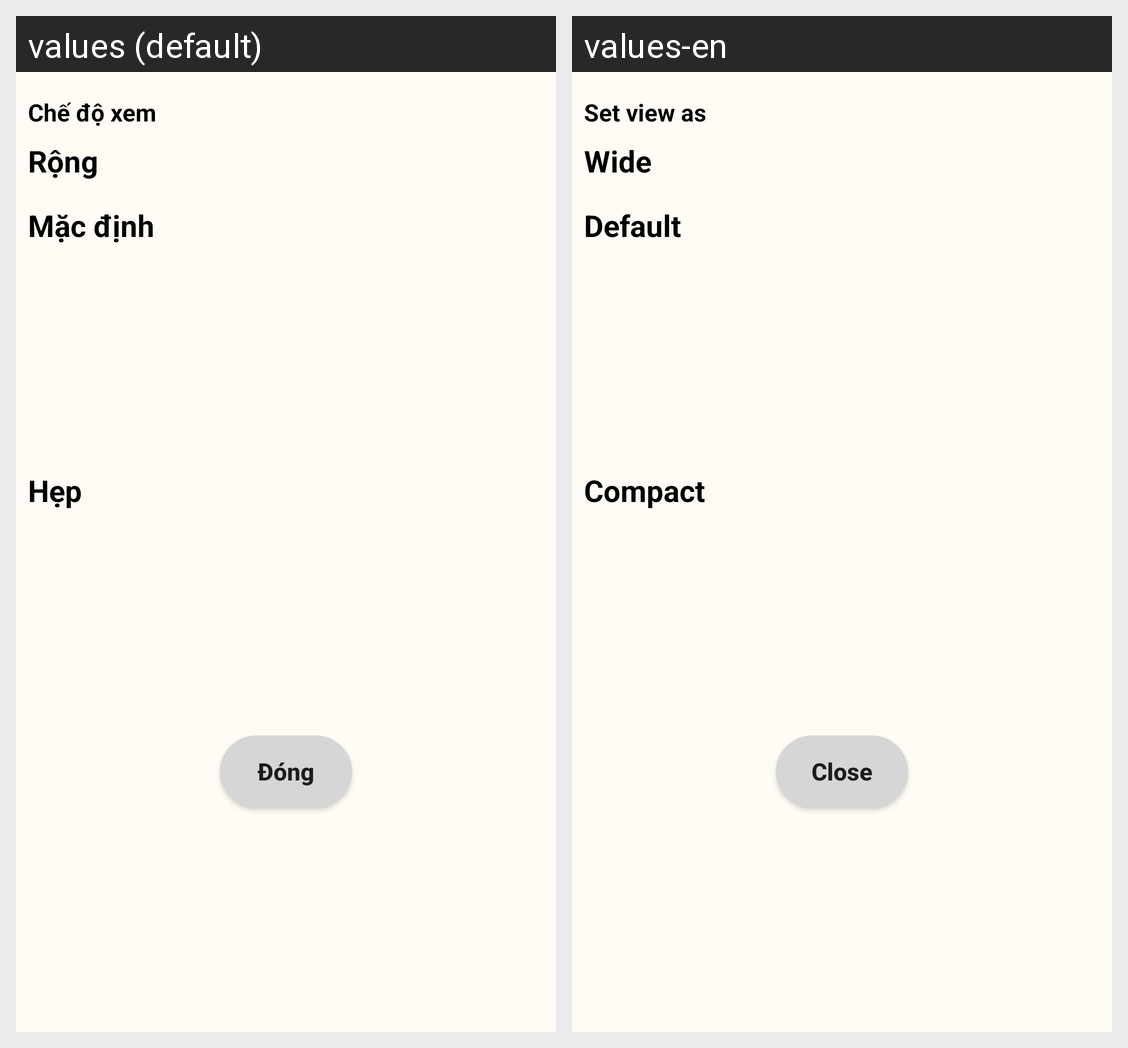

Translations of the strings shown on this Android screen, per locale in the grid:
Android screen res/layout/board_detail_set_view_bottom_sheet.xml rendered under 2 locales, left to right: values (default), values-en. Device: Nexus 5 (rendered at 1080×1920; each locale shown at half size, 540×960, under a caption strip naming it); theme Theme.Pinterest_clone_test2.
Strings drawn on this screen, with the default value and each locale's value (text and hints the layout hard-codes, and strings that could not be matched under every locale, appear in the picture but are not listed):

set_view_as
  values: Chế độ xem
  values-en: Set view as

wide
  values: Rộng
  values-en: Wide

Default
  values: Mặc định
  values-en: Default

Compact
  values: Hẹp
  values-en: Compact

close_string
  values: Đóng
  values-en: Close
